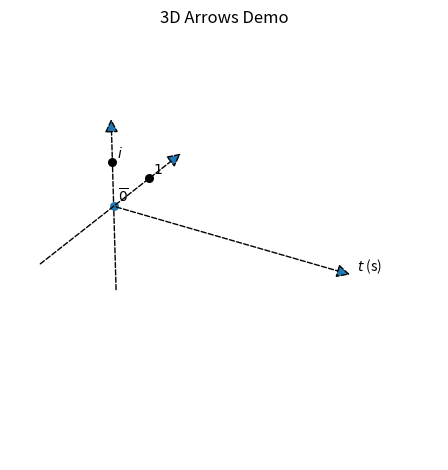

Reproduce this figure in Python.
import matplotlib.pyplot as plt
from mpl_toolkits.mplot3d.proj3d import proj_transform
from mpl_toolkits.mplot3d.axes3d import Axes3D
import numpy as np
from matplotlib.patches import FancyArrowPatch
from matplotlib.text import Annotation


class Arrow3D(FancyArrowPatch):
    def __init__(self, x, y, z, dx, dy, dz, *args, **kwargs):
        super().__init__((0, 0), (0, 0), *args, **kwargs)
        self._xyz = (x, y, z)
        self._dxdydz = (dx, dy, dz)

    def draw(self, renderer):
        x1, y1, z1 = self._xyz
        dx, dy, dz = self._dxdydz
        x2, y2, z2 = (x1 + dx, y1 + dy, z1 + dz)

        xs, ys, zs = proj_transform((x1, x2), (y1, y2), (z1, z2), self.axes.M)
        self.set_positions((xs[0], ys[0]), (xs[1], ys[1]))
        super().draw(renderer)
        
    def do_3d_projection(self, renderer=None):
        x1, y1, z1 = self._xyz
        dx, dy, dz = self._dxdydz
        x2, y2, z2 = (x1 + dx, y1 + dy, z1 + dz)

        xs, ys, zs = proj_transform((x1, x2), (y1, y2), (z1, z2), self.axes.M)
        self.set_positions((xs[0], ys[0]), (xs[1], ys[1]))

        return np.min(zs) 


def _arrow3D(ax, x, y, z, dx, dy, dz, *args, **kwargs):
    '''Add an 3d arrow to an `Axes3D` instance.'''

    arrow = Arrow3D(x, y, z, dx, dy, dz, *args, **kwargs)
    ax.add_artist(arrow)


setattr(Axes3D, 'arrow3D', _arrow3D)


class Annotation3D(Annotation):

    def __init__(self, text, xyz, *args, **kwargs):
        super().__init__(text, xy=(0, 0), *args, **kwargs)
        self._xyz = xyz

    def draw(self, renderer):
        x2, y2, z2 = proj_transform(*self._xyz, self.axes.M)
        self.xy = (x2, y2)
        super().draw(renderer)

def _annotate3D(ax, text, xyz, *args, **kwargs):
    '''Add anotation `text` to an `Axes3d` instance.'''

    annotation = Annotation3D(text, xyz, *args, **kwargs)
    ax.add_artist(annotation)

setattr(Axes3D, 'annotate3D', _annotate3D)


def create_figure_axes_3d():
    fig = plt.figure()
    ax = fig.add_subplot(111, projection='3d')
    ax.set_xlim(0, 4)
    ax.set_ylim(-2, 2)
    ax.set_zlim(-2, 2)
    ax.grid(False)
    plt.axis('off')

    ax.scatter(0, 0, 0, s=30, marker='o')

    ax.scatter(0, 0, 1, s=30, marker='o', color='black')
    ax.scatter(0, 1, 0, s=30, marker='o', color='black')

    # ax.scatter([1, 0, 0], [1, 0, 0], s=30, marker='o', color='black')

    ax.annotate3D('$\overline{0}$', (0, 0, 0), xytext=(3, 3), textcoords='offset points')
    ax.annotate3D('$t$ (s)', (4, 0, 0), xytext=(3, 3), textcoords='offset points')
    ax.annotate3D('$1$', (0, 1, 0), xytext=(3, 3), textcoords='offset points')
    ax.annotate3D('$i$', (0, 0, 1), xytext=(3, 3), textcoords='offset points')

    ax.arrow3D(0, 0, -2,
               0, 0, 4,
               mutation_scale=20,
               arrowstyle="-|>",
               linestyle='dashed')
    ax.arrow3D(0, -2, 0,
               0, 4, 0,
               mutation_scale=20,
               arrowstyle="-|>",
               linestyle='dashed')
    ax.arrow3D(0, 0, 0,
               4, 0, 0,
               mutation_scale=20,
               arrowstyle="-|>",
               linestyle='dashed')
    ax.set_title('3D Arrows Demo')
    ax.set_xlabel('x')
    ax.set_ylabel('y')
    ax.set_zlabel('z')
    fig.tight_layout()


if __name__ == '__main__':
    """
    fig = plt.figure()
    ax = fig.add_subplot(111, projection='3d')

    # adding a few 3d points to annotate
    ax.scatter([0, 0, 0], [0, 0, 1], [0, 1, 0], s=30, marker='o', color='green')
    ax.annotate3D('point 1', (0, 0, 0), xytext=(3, 3), textcoords='offset points')
    ax.annotate3D('point 2', (0, 1, 0),
                  xytext=(-30, -30),
                  textcoords='offset points',
                  arrowprops=dict(ec='black', fc='white', shrink=2.5))
    ax.annotate3D('point 3', (0, 0, 1),
                  xytext=(30, -30),
                  textcoords='offset points',
                  bbox=dict(boxstyle="round", fc="lightyellow"),
                  arrowprops=dict(arrowstyle="-|>", ec='black', fc='white', lw=5))
    ax.set_title('3D Annotation Demo')
    ax.set_xlabel('x')
    ax.set_ylabel('y')
    ax.set_zlabel('z')
    fig.tight_layout()
    """

    fig = plt.figure()
    ax = fig.add_subplot(111, projection='3d')
    ax.set_xlim(0,4)
    ax.set_ylim(-2,2)
    ax.set_zlim(-2,2)
    ax.grid(False)
    plt.axis('off')
    
    ax.scatter(0, 0, 0, s=30, marker='o')
    
    ax.scatter(0, 0, 1, s=30, marker='o', color='black')
    ax.scatter(0, 1, 0, s=30, marker='o', color='black')
    
    #ax.scatter([1, 0, 0], [1, 0, 0], s=30, marker='o', color='black')
    
    ax.annotate3D('$\overline{0}$', (0, 0, 0), xytext=(3, 3), textcoords='offset points')
    ax.annotate3D('$t$ (s)', (4, 0, 0), xytext=(3, 3), textcoords='offset points')
    ax.annotate3D('$1$', (0, 1, 0), xytext=(3, 3), textcoords='offset points')
    ax.annotate3D('$i$', (0, 0, 1), xytext=(3, 3), textcoords='offset points')
    
    ax.arrow3D(0,0,-2,
               0,0,4,
               mutation_scale=20,
               arrowstyle="-|>",
               linestyle='dashed')
    ax.arrow3D(0,-2,0,
               0,4,0,
               mutation_scale=20,
               arrowstyle="-|>",
               linestyle='dashed')
    ax.arrow3D(0,0,0,
               4,0,0,
               mutation_scale=20,
               arrowstyle="-|>",
               linestyle='dashed')
    ax.set_title('3D Arrows Demo')
    ax.set_xlabel('x')
    ax.set_ylabel('y')
    ax.set_zlabel('z')
    fig.tight_layout()
    
    plt.show()


